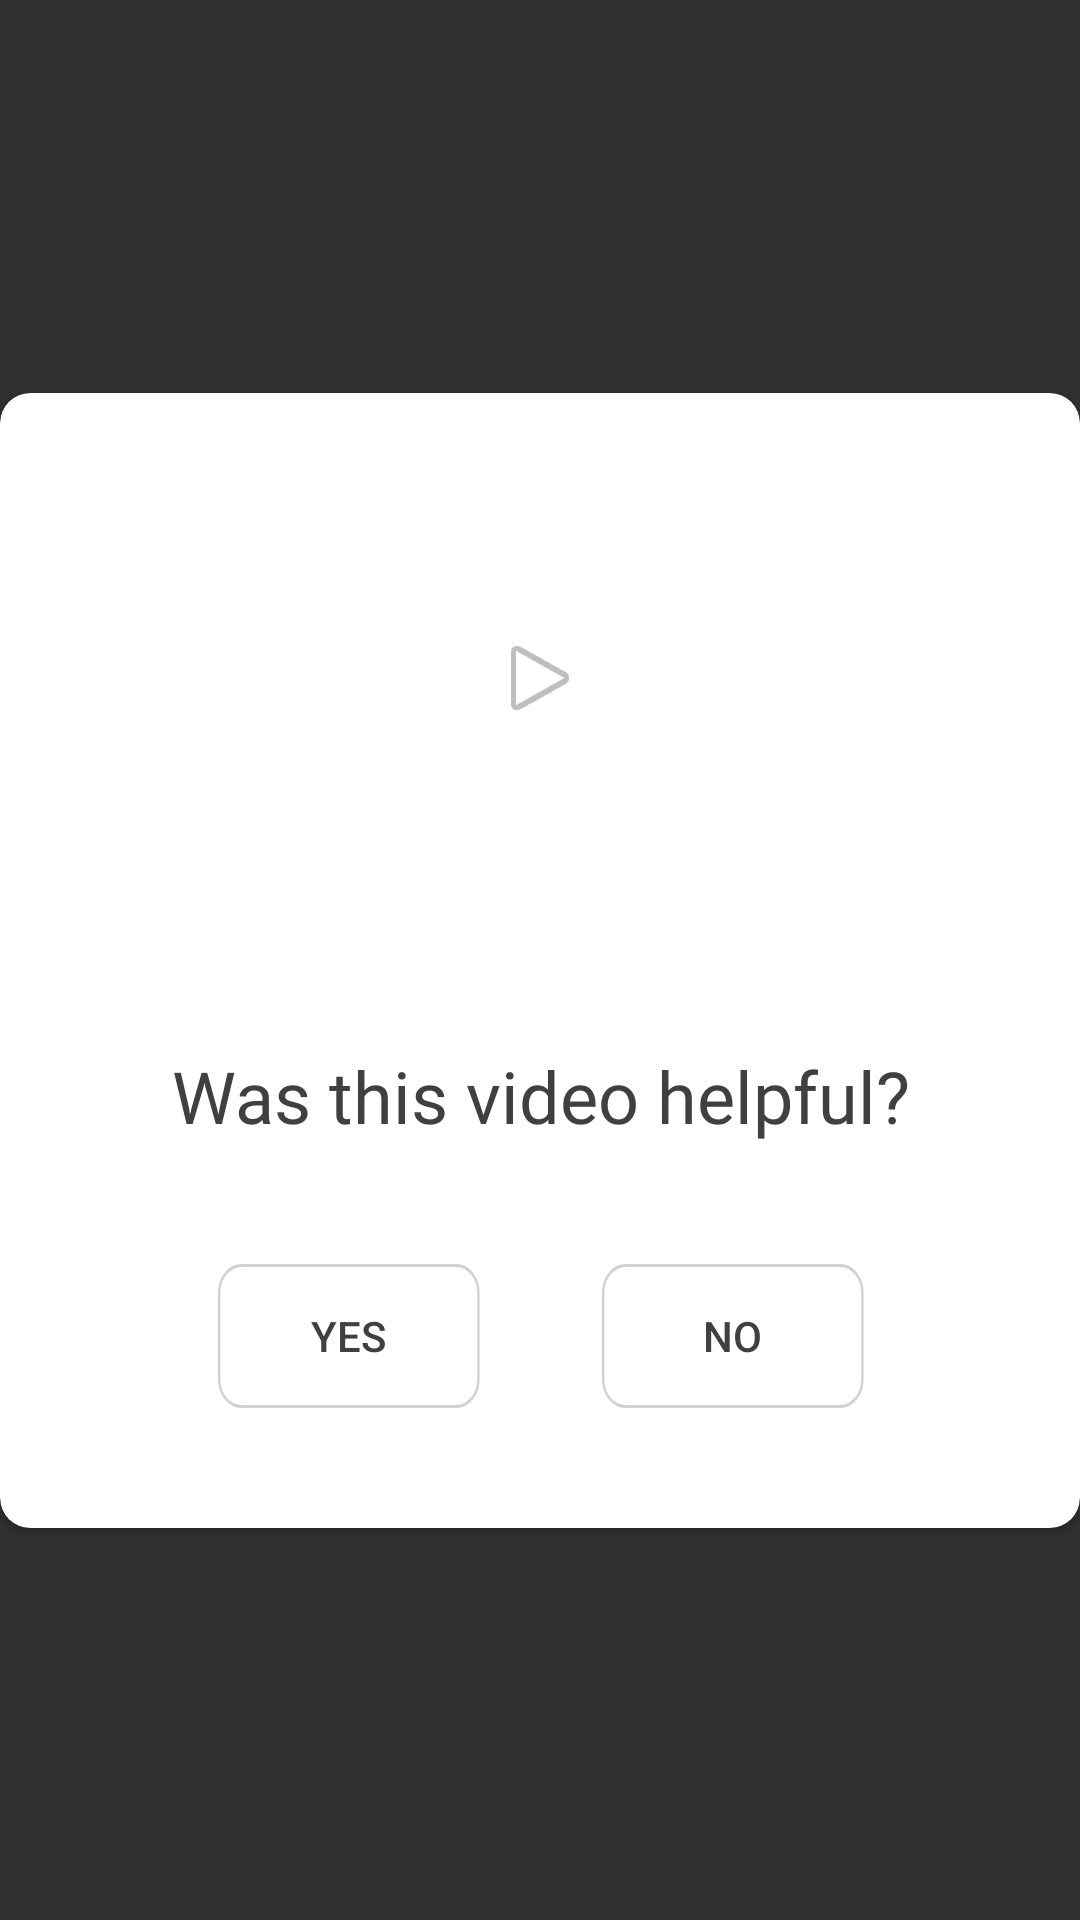

Write the Android layout XML for this screen, with the resource values it uses.
<!-- AndroidManifest.xml: application theme Theme.AppCompat.NoActionBar -->
<!-- res/layout/feedback_popup.xml -->
<?xml version="1.0" encoding="utf-8"?>
<androidx.constraintlayout.widget.ConstraintLayout xmlns:android="http://schemas.android.com/apk/res/android"
    xmlns:app="http://schemas.android.com/apk/res-auto"
    android:layout_width="match_parent"
    android:layout_height="wrap_content"
    android:background="@android:color/transparent">

    <androidx.cardview.widget.CardView
        android:layout_width="match_parent"
        android:layout_height="wrap_content"
        app:cardBackgroundColor="@color/white"
        app:cardCornerRadius="10dp"
        app:layout_constraintBottom_toBottomOf="parent"
        app:layout_constraintEnd_toEndOf="parent"
        app:layout_constraintStart_toStartOf="parent"
        app:layout_constraintTop_toTopOf="parent">

        <androidx.constraintlayout.widget.ConstraintLayout
            android:layout_width="match_parent"
            android:layout_height="wrap_content">

            <ImageView
                android:id="@+id/feedbackImageOfVideo"
                android:layout_width="300dp"
                android:layout_height="150dp"
                android:layout_gravity="center"
                android:layout_margin="20dp"
                android:layout_weight="1"
                app:layout_constraintEnd_toEndOf="parent"
                app:layout_constraintStart_toStartOf="parent"
                app:layout_constraintTop_toTopOf="parent" />

            <TextView
                android:id="@+id/feedbackQuestionTV"
                android:layout_width="match_parent"
                android:layout_height="wrap_content"
                android:layout_gravity="center"
                android:layout_marginTop="48dp"
                android:layout_weight="1"
                android:fontFamily="@font/open_sans"
                android:gravity="center"
                android:text="@string/was_this_video_helpful"
                android:textColor="@color/text_color"
                android:textSize="24sp"
                app:layout_constraintEnd_toEndOf="parent"
                app:layout_constraintStart_toStartOf="parent"
                app:layout_constraintTop_toBottomOf="@+id/feedbackImageOfVideo" />

            <LinearLayout
                android:id="@+id/linearLayoutCompat"
                android:layout_width="wrap_content"
                android:layout_height="wrap_content"
                android:layout_gravity="center"
                android:layout_margin="20dp"
                android:layout_marginBottom="60dp"
                android:layout_weight="1"
                android:orientation="horizontal"
                app:layout_constraintBottom_toBottomOf="parent"
                app:layout_constraintEnd_toEndOf="parent"
                app:layout_constraintStart_toStartOf="parent"
                app:layout_constraintTop_toBottomOf="@+id/feedbackQuestionTV"
                app:layout_constraintVertical_bias="0.0">

                <Button
                    android:id="@+id/yesFeedbackButton"
                    android:layout_width="wrap_content"
                    android:layout_height="wrap_content"
                    android:layout_margin="20dp"
                    android:layout_weight="1"
                    android:background="@drawable/yes_no_button"
                    android:text="@string/yes"
                    android:textColor="@color/text_color" />

                <Button
                    android:id="@+id/noFeedbackButton"
                    android:layout_width="wrap_content"
                    android:layout_height="wrap_content"
                    android:layout_margin="20dp"
                    android:layout_weight="1"
                    android:background="@drawable/yes_no_button"
                    android:text="@string/no"
                    android:textColor="@color/text_color" />
            </LinearLayout>

            <ImageView
                android:id="@+id/imageView"
                android:layout_width="wrap_content"
                android:layout_height="wrap_content"
                app:layout_constraintBottom_toBottomOf="@+id/feedbackImageOfVideo"
                app:layout_constraintEnd_toEndOf="@+id/feedbackImageOfVideo"
                app:layout_constraintStart_toStartOf="@+id/feedbackImageOfVideo"
                app:layout_constraintTop_toTopOf="@+id/feedbackImageOfVideo"
                app:srcCompat="@android:drawable/ic_media_play" />
        </androidx.constraintlayout.widget.ConstraintLayout>

    </androidx.cardview.widget.CardView>

</androidx.constraintlayout.widget.ConstraintLayout>
<!-- resources referenced by this layout -->
<resources>
  <color name="text_color">#414040</color>
  <color name="white">#FFFFFFFF</color>
  <!-- drawable yes_no_button (drawable) -->
  <vector android:height="33.035713dp" android:viewportHeight="50"
      android:viewportWidth="112" android:width="74dp" xmlns:android="http://schemas.android.com/apk/res/android">
      <path android:fillColor="#FFFFFF" android:pathData="M10.84,0.5L101.84,0.5A9.5,9.5 0,0 1,111.34 10L111.34,40A9.5,9.5 0,0 1,101.84 49.5L10.84,49.5A9.5,9.5 0,0 1,1.34 40L1.34,10A9.5,9.5 0,0 1,10.84 0.5z"/>
      <path android:fillColor="#00000000"
          android:pathData="M10.84,0.5L101.84,0.5A9.5,9.5 0,0 1,111.34 10L111.34,40A9.5,9.5 0,0 1,101.84 49.5L10.84,49.5A9.5,9.5 0,0 1,1.34 40L1.34,10A9.5,9.5 0,0 1,10.84 0.5z"
          android:strokeColor="#D1D1D1" android:strokeWidth="1"/>
  </vector>
  <string name="no">No</string>
  <string name="was_this_video_helpful">Was this video helpful?</string>
  <string name="yes">Yes</string>
</resources>
